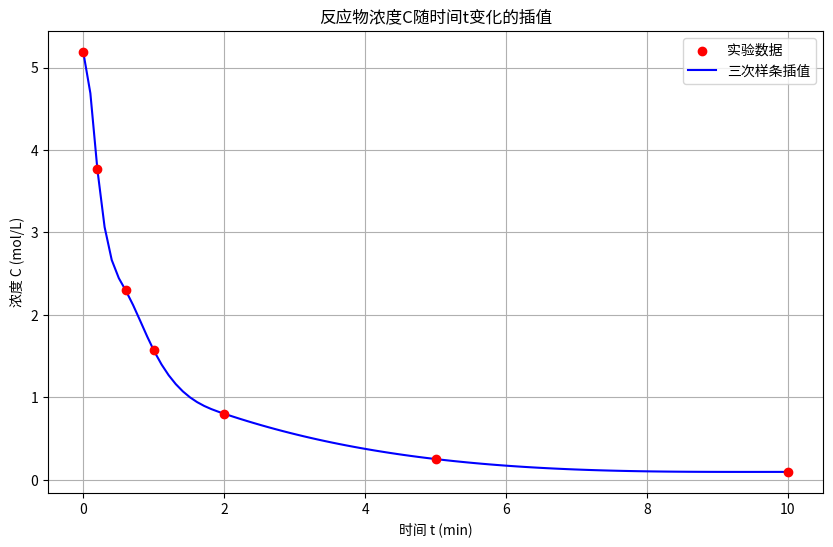

Source code (Python):
import numpy as np
import matplotlib.pyplot as plt
from scipy.interpolate import CubicSpline

# 1. 三对角方程的求解函数
def solve_tridiagonal(a, b, c, d):
    n = len(d)
    ac = np.zeros(n-1)
    bc = np.zeros(n)

    # 前向消去
    bc[0] = b[0]
    for i in range(1, n):
        ac[i-1] = a[i-1] / bc[i-1]
        bc[i] = b[i] - ac[i-1] * c[i-1]

    # 后向替代
    x = np.zeros(n)
    x[0] = d[0] / bc[0]
    for i in range(1, n):
        x[i] = (d[i] - a[i-1] * x[i-1]) / bc[i]

    return x

# 2. 主程序进行样条插值
def main():
    # 实验数据
    t = np.array([0, 0.2, 0.6, 1.0, 2.0, 5.0, 10.0])  # 时间点
    C = np.array([5.19, 3.77, 2.3, 1.57, 0.8, 0.25, 0.094])  # 浓度值

    # 计算一阶导数（简单估计）
    dC_dt = np.gradient(C, t)  # 计算离散导数
    dC_dt[0] = 0  # 假设起始点导数为0
    dC_dt[-1] = 0  # 假设结束点导数为0

    # 设置三角矩阵参数
    n = len(t)
    h = np.diff(t)
    alpha = np.zeros(n-1)
    beta = np.zeros(n)
    gamma = np.zeros(n-1)

    for i in range(1, n-1):
        alpha[i-1] = h[i-1]
        beta[i] = 2 * (h[i-1] + h[i])
        gamma[i-1] = h[i]

    # 右侧常数项
    rhs = np.zeros(n)
    rhs[1:n-1] = 3 * (dC_dt[2:n] - dC_dt[1:n-1])

    # 计算二阶导数
    d2C_dt2 = solve_tridiagonal(alpha[1:], beta[1:-1], gamma[:-1], rhs[1:-1])

    # 创建样条函数
    cs = CubicSpline(t, C, bc_type=((1, dC_dt[0]), (1, dC_dt[-1])))

    # 查询特定时间点的C值
    query_times = np.array([0.1, 0.4, 1.2, 5.8])
    C_values = cs(query_times)

    # 输出查询结果
    print("t = 0.1, 0.4, 1.2, 5.8 min 时的 C 值分别为：")
    print(", ".join(f"{value:.8f}" for value in C_values))

    # 生成插值点
    t_interp = np.linspace(t[0], t[-1], 100)  # 从0到10的时间点
    C_interp = cs(t_interp)

    # 绘制结果
    plt.figure(figsize=(10, 6))
    plt.scatter(t, C, color='red', label='实验数据', zorder=5)
    plt.plot(t_interp, C_interp, label='三次样条插值', color='blue')
    plt.title('反应物浓度C随时间t变化的插值')
    plt.xlabel('时间 t (min)')
    plt.ylabel('浓度 C (mol/L)')
    plt.grid()
    plt.legend()
    plt.show()

# 执行主程序
if __name__ == "__main__":
    main()
